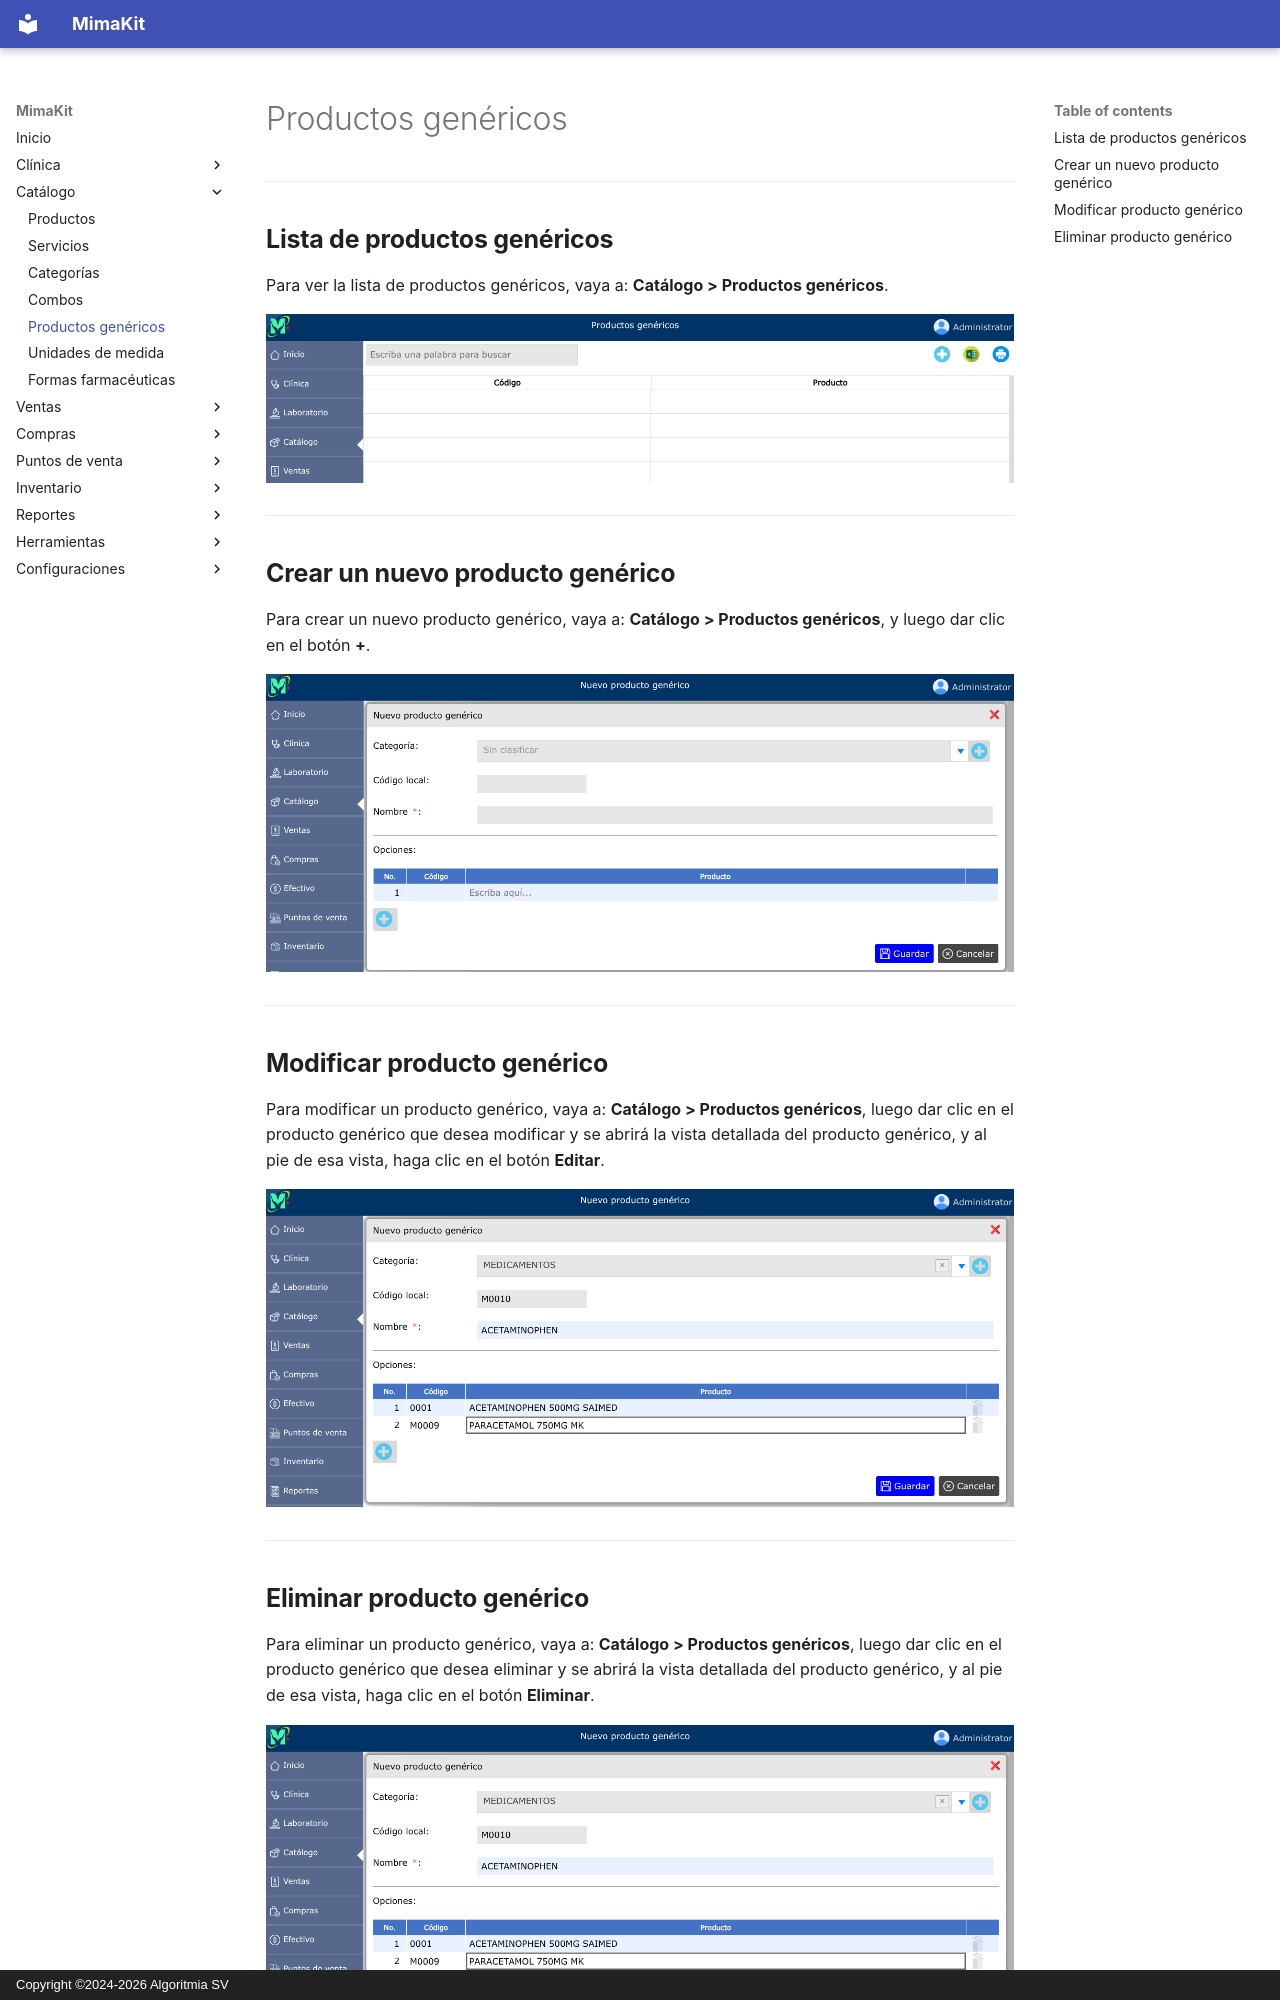

repository: AlgoritmiaSV/mimakit-manual · page: catalogo/productos-genericos/index.html · generator: mkdocs · copyright: Copyright ©2024-2026 Algoritmia SV

# Productos genéricos

---

## Lista de productos genéricos

Para ver la lista de productos genéricos, vaya a: **Catálogo > Productos genéricos**.

![Lista de productos genéricos](../img/catalogo/productos-genericos.png)

---

## Crear un nuevo producto genérico

Para crear un nuevo producto genérico, vaya a: **Catálogo > Productos genéricos**, y luego dar clic en el botón **+**.

![Crear un nuevo producto genérico](../img/catalogo/nuevo-producto-generico.png)

---

## Modificar producto genérico

Para modificar un producto genérico, vaya a: **Catálogo > Productos genéricos**, luego dar clic en el producto genérico que desea modificar y se abrirá la vista detallada del producto genérico, y al pie de esa vista, haga clic en el botón **Editar**.

![Modificar producto genérico](../img/catalogo/editar-producto-generico.png)

---
